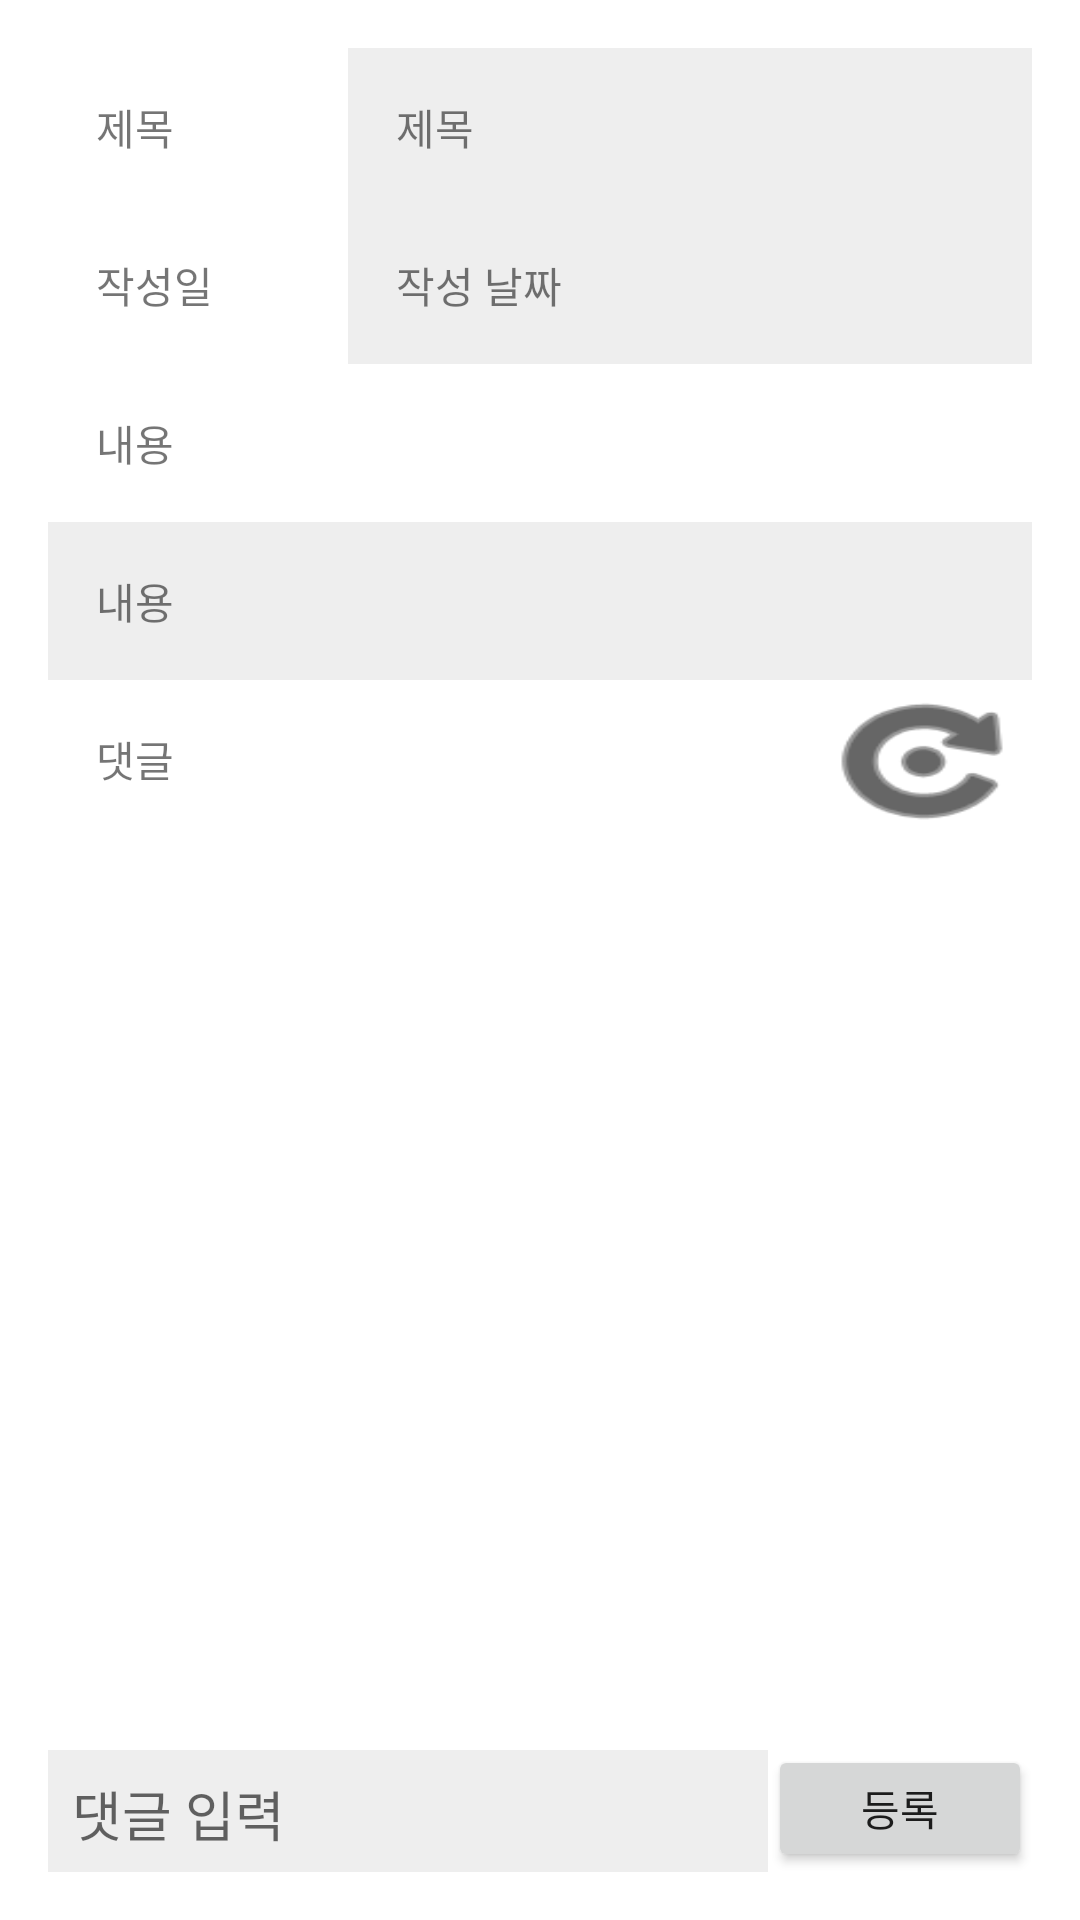

This screen was rendered from an Android layout file. Write that file and the resources it references.
<!-- AndroidManifest.xml: application theme Theme.Temptest -->
<!-- res/layout/activity_cs_detail.xml -->
<?xml version="1.0" encoding="utf-8"?>
<LinearLayout xmlns:android="http://schemas.android.com/apk/res/android"
    android:layout_width="match_parent"
    xmlns:app="http://schemas.android.com/apk/res-auto"
    android:padding="16dp"
    android:layout_height="match_parent"
    android:orientation="vertical">

    <ScrollView
        android:layout_width="match_parent"
        android:layout_height="match_parent"
        android:layout_weight="1"
        android:fillViewport="true">

        <LinearLayout
            android:layout_width="match_parent"
            android:layout_height="wrap_content"
            android:orientation="vertical">

            <LinearLayout
                android:layout_width="match_parent"
                android:layout_height="wrap_content"
                android:orientation="horizontal">

                <TextView
                    android:layout_width="100dp"
                    android:layout_height="wrap_content"
                    android:padding="16dp"
                    android:text="제목" />

                <TextView
                    android:id="@+id/textTitle"
                    android:layout_width="match_parent"
                    android:layout_height="wrap_content"
                    android:layout_weight="1"
                    android:background="#eeeeee"
                    android:padding="16dp"
                    android:text="제목" />
            </LinearLayout>
            <LinearLayout
                android:layout_width="match_parent"
                android:layout_height="wrap_content"
                android:orientation="horizontal">

                <TextView
                    android:layout_width="100dp"
                    android:layout_height="wrap_content"
                    android:padding="16dp"
                    android:text="작성일"/>

                <TextView
                    android:id="@+id/textDate"
                    android:padding="16dp"
                    android:background="#eeeeee"
                    android:layout_width="match_parent"
                    android:layout_height="wrap_content"
                    android:layout_weight="1"
                    android:text="작성 날짜"
                    />
            </LinearLayout>
            <TextView
                android:layout_width="wrap_content"
                android:layout_height="wrap_content"
                android:padding="16dp"
                android:text="내용"/>

            <TextView
                android:id="@+id/textContent"
                android:padding="16dp"
                android:background="#eeeeee"
                android:layout_width="match_parent"
                android:layout_height="wrap_content"
                android:text="내용"
                />

            <LinearLayout
                android:layout_width="match_parent"
                android:layout_height="wrap_content"
                android:orientation="horizontal">

                <TextView
                    android:layout_width="match_parent"
                    android:layout_height="wrap_content"
                    android:layout_weight="5"
                    android:padding="16dp"
                    android:text="댓글" />

                <Button
                    android:id="@+id/buttonCommentRefresh"
                    android:layout_width="wrap_content"
                    android:layout_height="wrap_content"
                    android:layout_weight="1"
                    android:padding="16dp"
                    android:background="@android:drawable/ic_menu_rotate"
                    app:backgroundTint="@color/black" />
            </LinearLayout>

            <LinearLayout
                android:id="@+id/layoutComment"
                android:layout_width="match_parent"
                android:layout_height="wrap_content"
                android:orientation="vertical"
                android:padding="8dp">

                <TextView
                    android:id="@+id/phpTestText"
                    android:layout_width="match_parent"
                    android:layout_height="match_parent"
                    android:layout_weight="1"
                    android:text="TextView"
                    android:visibility="gone" />

            </LinearLayout>
        </LinearLayout>
    </ScrollView>

    <LinearLayout
        android:layout_width="match_parent"
        android:layout_height="wrap_content"
        android:orientation="horizontal">

        <EditText
            android:id="@+id/comment_et"
            android:layout_width="match_parent"
            android:padding="8dp"
            android:layout_height="wrap_content"
            android:background="#eeeeee"
            android:layout_weight="1"
            android:hint="댓글 입력"/>
        <Button
            android:id="@+id/reg_button"
            android:layout_width="wrap_content"
            android:layout_height="match_parent"
            android:padding="8dp"
            android:text="등록"/>
    </LinearLayout>
</LinearLayout>
<!-- resources referenced by this layout -->
<resources>
  <style name="Theme.Temptest" parent="Theme.MaterialComponents.DayNight.DarkActionBar">
          
          <item name="colorPrimary">@color/purple_500</item>
          <item name="colorPrimaryVariant">@color/purple_700</item>
          <item name="colorOnPrimary">@color/white</item>
          
          <item name="colorSecondary">@color/teal_200</item>
          <item name="colorSecondaryVariant">@color/teal_700</item>
          <item name="colorOnSecondary">@color/black</item>
          
          <item name="android:statusBarColor" tools:targetApi="l">?attr/colorPrimaryVariant</item>
          
      </style>
  <!-- not gathered from this repository: default colours our renderer supplied (Android Studio template values) -->
  <color name="purple_500">#FF6200EE</color>
  <color name="purple_700">#FF3700B3</color>
  <color name="teal_200">#FF03DAC5</color>
  <color name="teal_700">#FF018786</color>
  <color name="black">#FF000000</color>
  <color name="white">#FFFFFFFF</color>
</resources>
